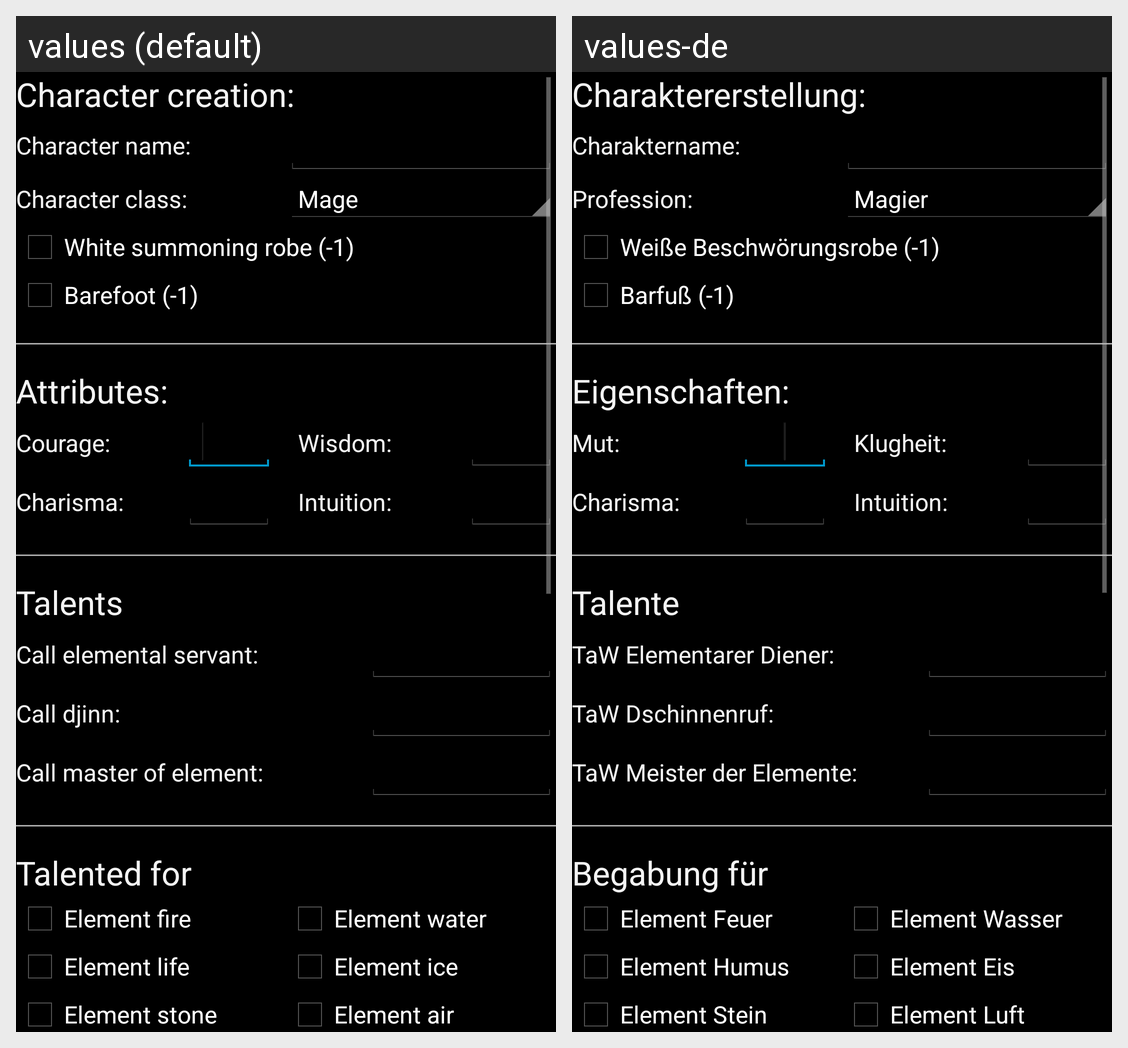

This grid shows one Android layout under two languages. Give, for every string resource on the screen, its name, the default text and each shown locale's text.
Android screen res/layout/create_char_activity.xml rendered under 2 locales, left to right: values (default), values-de. Device: Nexus 5 (rendered at 1080×1920; each locale shown at half size, 540×960, under a caption strip naming it); theme AppTheme.
Strings drawn on this screen, with the default value and each locale's value (text and hints the layout hard-codes, and strings that could not be matched under every locale, appear in the picture but are not listed):

str_CreateCharHead
  values: Character creation:
  values-de: Charaktererstellung:

str_TextCharacterName
  values: Character name:
  values-de: Charaktername:

str_TextCharacterClass
  values: Character class:
  values-de: Profession:

str_EquipmentMage1
  values: White summoning robe (-1)
  values-de: Weiße Beschwörungsrobe (-1)

str_EquipmentMage2
  values: Barefoot (-1)
  values-de: Barfuß (-1)

str_Attributes
  values: Attributes:
  values-de: Eigenschaften:

str_StatCourage
  values: Courage:
  values-de: Mut:

str_StatWisdom
  values: Wisdom:
  values-de: Klugheit:

str_StatCharisma
  values: Charisma:
  values-de: Charisma:

str_StatIntuition
  values: Intuition:
  values-de: Intuition:

str_Talents
  values: Talents
  values-de: Talente

str_TalentCallElementalServant
  values: Call elemental servant:
  values-de: TaW Elementarer Diener:

str_TalentCallDjinn
  values: Call djinn:
  values-de: TaW Dschinnenruf:

str_TalentCallMasterOfElement
  values: Call master of element:
  values-de: TaW Meister der Elemente:

str_TalentedFor
  values: Talented for
  values-de: Begabung für

str_ElementFire
  values: Element fire
  values-de: Element Feuer

str_ElementWater
  values: Element water
  values-de: Element Wasser

str_ElementLife
  values: Element life
  values-de: Element Humus

str_ElementIce
  values: Element ice
  values-de: Element Eis

str_ElementStone
  values: Element stone
  values-de: Element Stein

str_ElementAir
  values: Element air
  values-de: Element Luft
